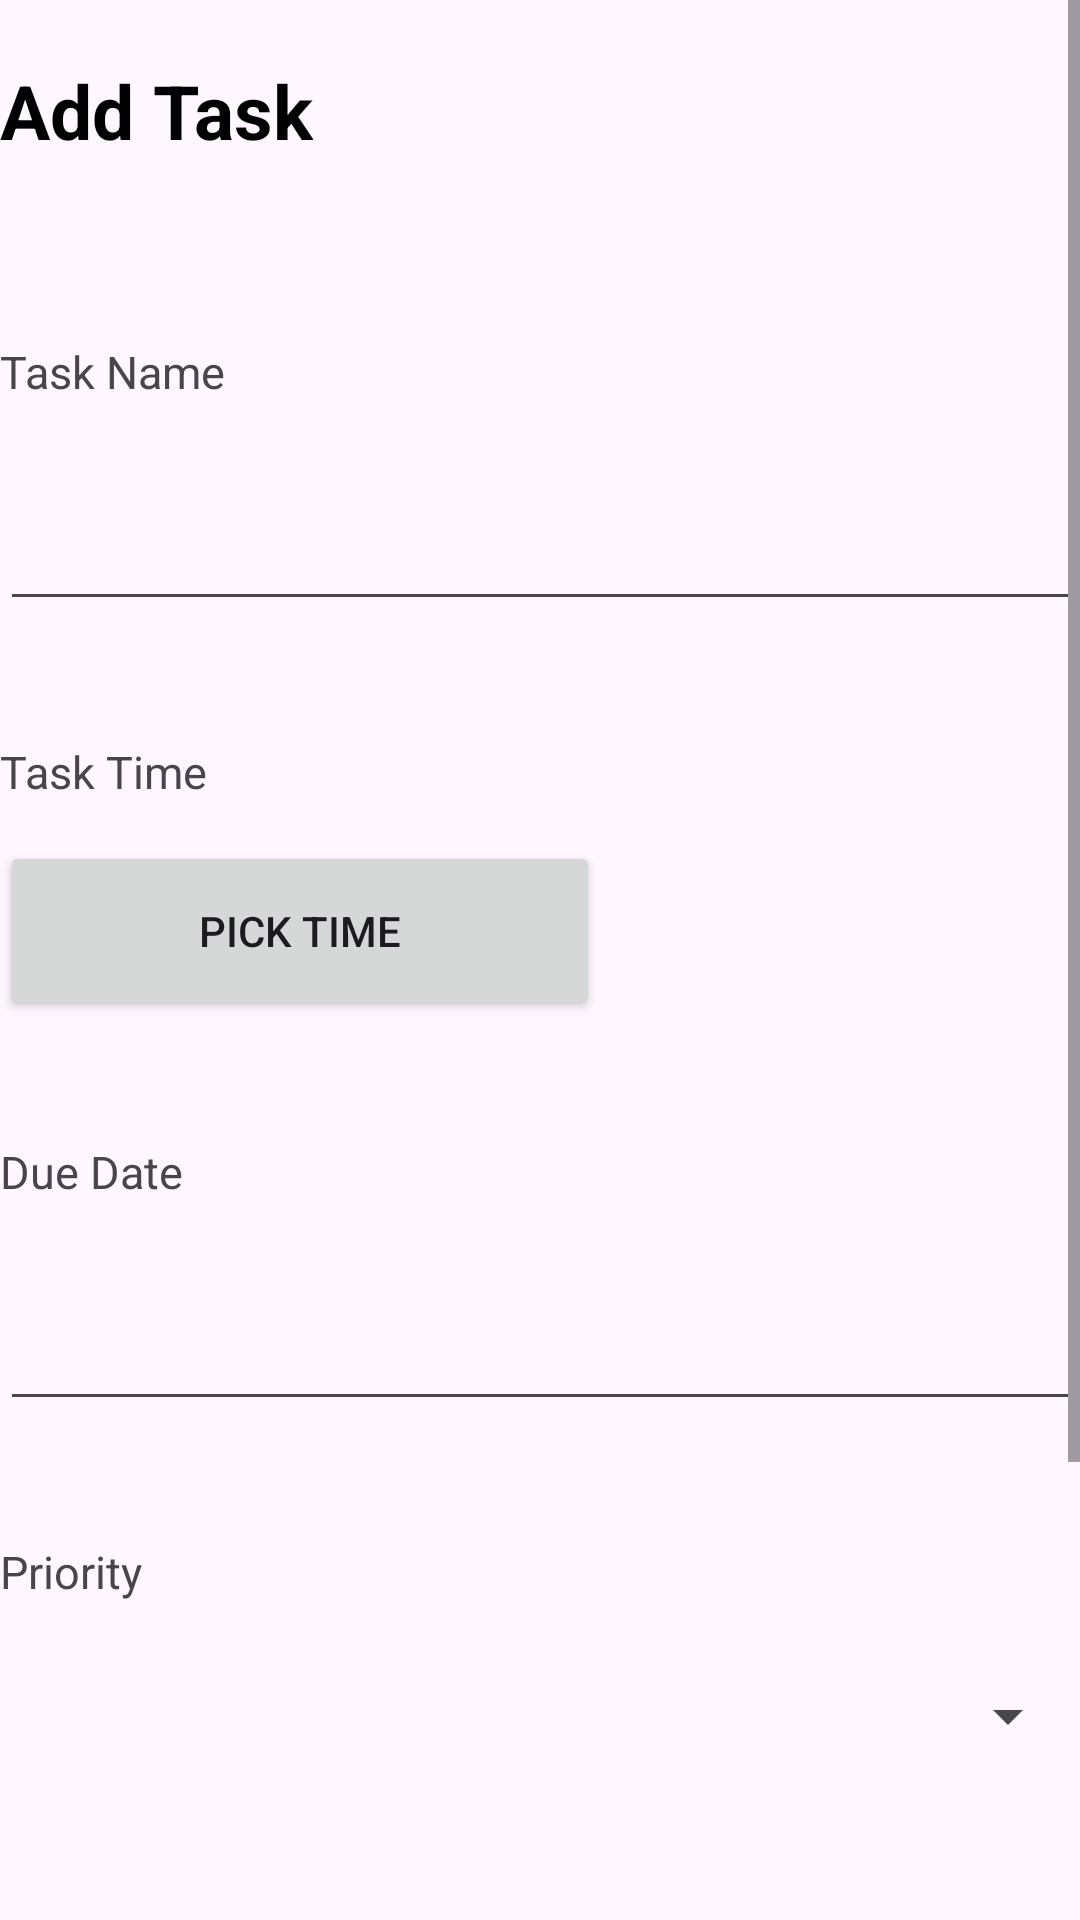

Reconstruct the res/layout file that produces this screen, plus the resources it refers to.
<!-- AndroidManifest.xml: application theme Theme.OptimizedSchedule -->
<!-- res/layout/activity_task_add.xml -->
<?xml version="1.0" encoding="utf-8"?>
<ScrollView
    xmlns:android="http://schemas.android.com/apk/res/android"
    xmlns:tools="http://schemas.android.com/tools"
    xmlns:app="http://schemas.android.com/apk/res-auto"
    android:layout_margin="30dp"
    tools:context=".activities.TaskAddActivity"
    android:layout_width="match_parent"
    android:layout_height="match_parent">

        <RelativeLayout
            android:layout_width="match_parent"
            android:layout_height="match_parent">



        <TextView
            android:id="@+id/addTaskTitle"
            android:layout_width="wrap_content"
            android:layout_height="wrap_content"
            android:text="Add Task"
            android:textStyle="bold"
            android:textSize="25sp"
            android:layout_marginTop="20dp"
            android:textColor="@color/black"/>

        <TextView
            android:id="@+id/taskNameTitle"
            android:layout_width="wrap_content"
            android:layout_height="wrap_content"
            android:text="Task Name"
            android:layout_below="@id/addTaskTitle"
            android:textSize="15sp"
            android:layout_marginTop="60dp"/>

        <EditText
            android:id="@+id/taskNameInput"
            android:layout_width="match_parent"
            android:layout_height="60dp"
            android:padding="0dp"
            android:layout_below="@id/taskNameTitle"
            android:layout_marginTop="13dp"
            android:inputType="textPersonName" />

        <TextView
            android:id="@+id/taskTimeTitle"
            android:layout_width="wrap_content"
            android:layout_height="wrap_content"
            android:text="Task Time"
            android:layout_below="@id/taskNameInput"
            android:textSize="15sp"
            android:layout_marginTop="40dp"/>

        <Button
            android:id="@+id/taskTimeInput"
            android:layout_width="200dp"
            android:layout_height="60dp"
            android:layout_below="@id/taskTimeTitle"
            android:text="Pick Time"
            android:layout_marginTop="13dp"

            android:onClick="showTimePickerDialog" />
        <TextView
            android:id="@+id/timeSelected"
            android:layout_width="match_parent"
            android:layout_height="60dp"
            android:layout_marginTop="13dp"
            android:layout_below="@id/taskTimeTitle"
            android:gravity="center"
            android:textSize="22dp"
            android:textStyle="bold"
            android:layout_toEndOf="@id/taskTimeInput"/>

        <TextView
            android:id="@+id/taskDateTitle"
            android:layout_width="wrap_content"
            android:layout_height="wrap_content"
            android:text="Due Date"
            android:layout_below="@id/taskTimeInput"
            android:textSize="15sp"
            android:layout_marginTop="40dp"/>
        <EditText
            android:id="@+id/taskDateInput"
            android:layout_width="match_parent"
            android:layout_height="60dp"
            android:layout_below="@id/taskDateTitle"
            android:layout_marginTop="13dp"
            android:padding="0dp"
            android:inputType= "date" />


        <TextView
            android:id="@+id/taskPriorityTitle"
            android:layout_width="wrap_content"
            android:layout_height="wrap_content"
            android:text="Priority"
            android:layout_below="@id/taskDateInput"
            android:textSize="15sp"
            android:layout_marginTop="40dp"/>

        <Spinner
            android:id="@+id/taskPriorityInput"
            android:layout_width="match_parent"
            android:layout_height="50dp"
            android:layout_marginTop="13dp"
            android:layout_below="@id/taskPriorityTitle"
            android:spinnerMode="dropdown"
            />

        <TextView
            android:id="@+id/taskCategoryTitle"
            android:layout_width="wrap_content"
            android:layout_height="wrap_content"
            android:text="Category"
            android:layout_below="@id/taskPriorityInput"
            android:textSize="15sp"
            android:layout_marginTop="40dp"/>

        <Spinner
            android:id="@+id/taskCategoryInput"
            android:layout_width="match_parent"
            android:layout_height="50dp"
            android:layout_marginTop="13dp"
            android:layout_below="@id/taskCategoryTitle"
            android:spinnerMode="dropdown"
            />

        <com.google.android.material.button.MaterialButton
            android:id="@+id/done_button_add"
            android:layout_width="match_parent"
            android:layout_height="70dp"
            android:layout_below="@id/taskCategoryInput"
            style="@style/Widget.Material3.Button.OutlinedButton"
            android:textSize="20sp"
            android:layout_marginTop="50dp"
            android:text="Add"
            app:strokeWidth="2.5dp"/>

        </RelativeLayout>
</ScrollView>
<!-- resources referenced by this layout -->
<resources>
  <color name="black">#FF000000</color>
  <style name="Theme.OptimizedSchedule" parent="Base.Theme.OptimizedSchedule" />
  <style name="Base.Theme.OptimizedSchedule" parent="Theme.Material3.DayNight.NoActionBar">
          
          
      </style>
</resources>
